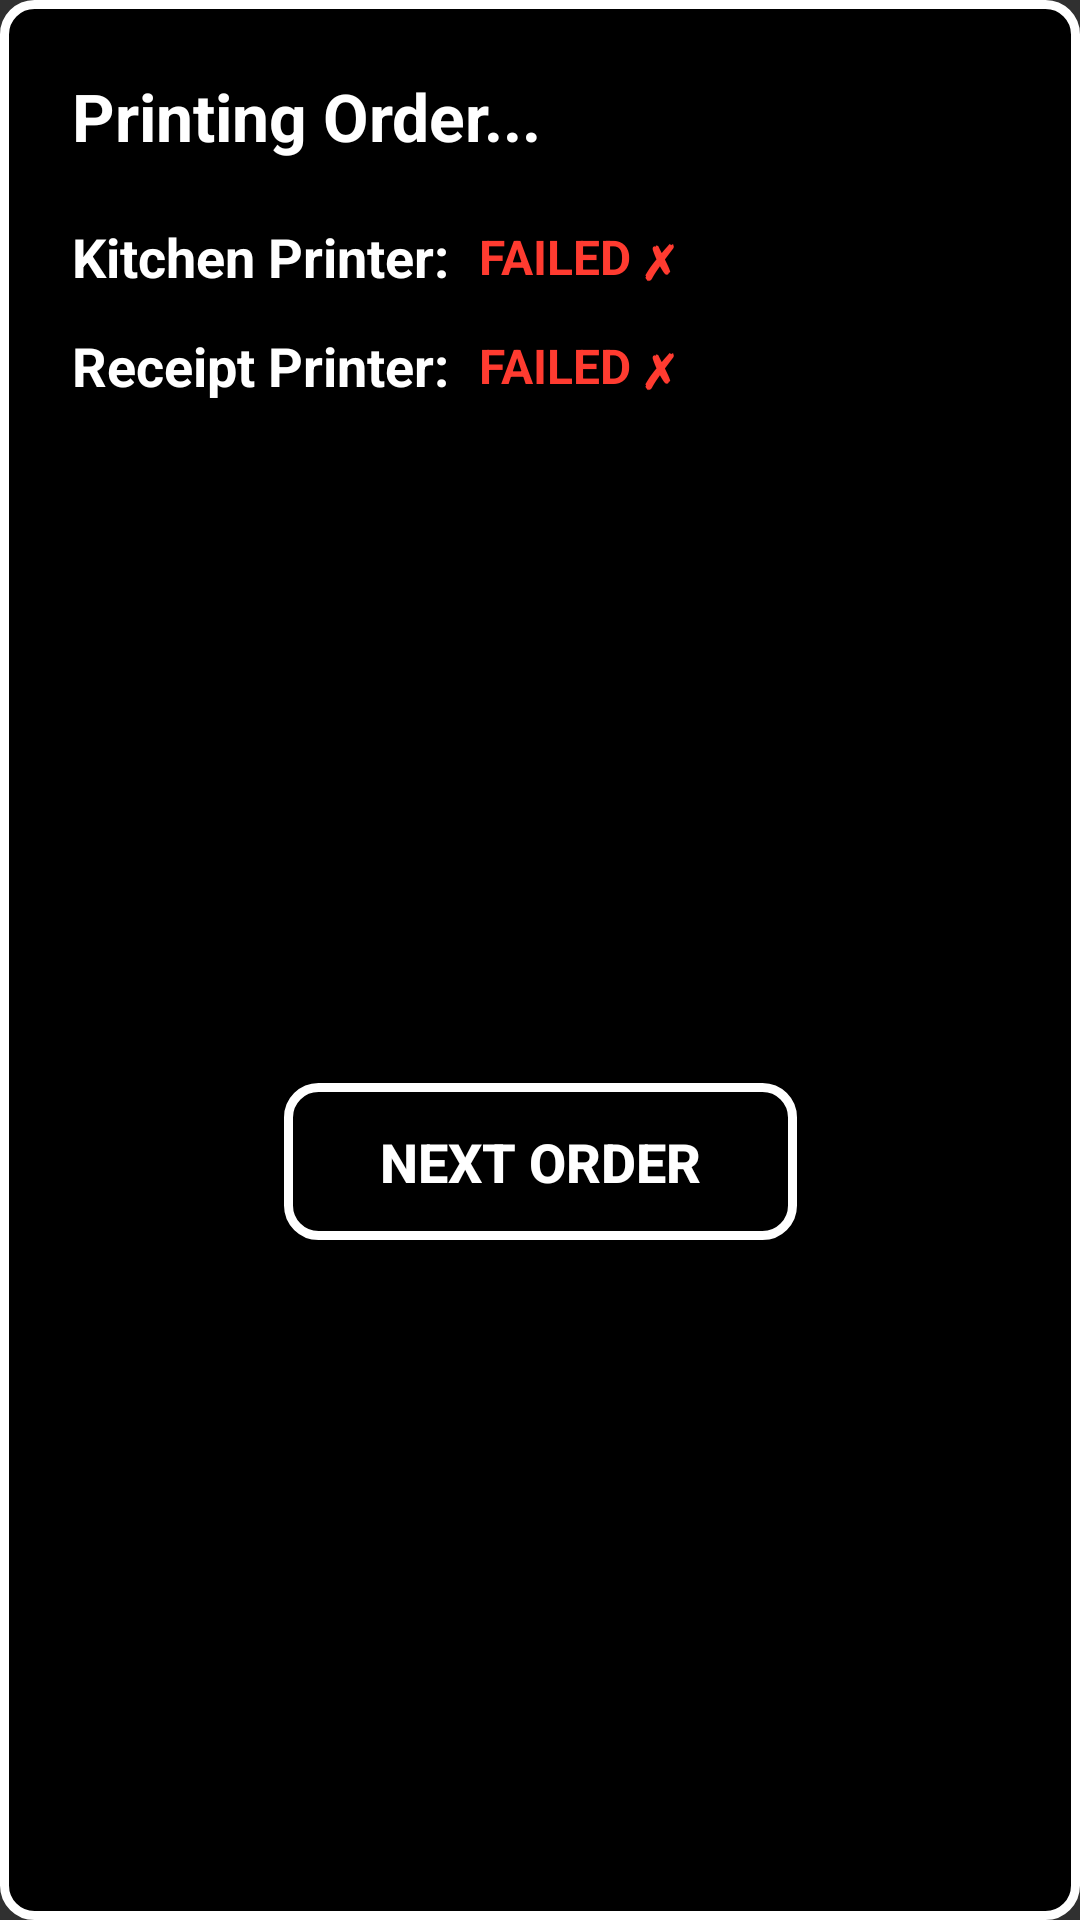

This screen was rendered from an Android layout file. Write that file and the resources it references.
<!-- AndroidManifest.xml: application theme Theme.AppCompat -->
<!-- res/layout/dialog_print.xml -->
<?xml version="1.0" encoding="utf-8"?>
<androidx.constraintlayout.widget.ConstraintLayout xmlns:android="http://schemas.android.com/apk/res/android"
    xmlns:app="http://schemas.android.com/apk/res-auto"
    xmlns:tools="http://schemas.android.com/tools"
    android:layout_width="match_parent"
    android:layout_height="wrap_content"
    android:layout_margin="12dp"
    android:background="@drawable/background_login_buttons"
    android:padding="24dp">

    <TextView
        android:id="@+id/dialog_title"
        android:layout_width="wrap_content"
        android:layout_height="wrap_content"
        android:text="Printing Order..."
        android:textColor="@color/white"
        android:textSize="22sp"
        android:textStyle="bold"
        app:layout_constraintStart_toStartOf="parent"
        app:layout_constraintTop_toTopOf="parent" />

    <include
        android:id="@+id/include2"
        layout="@layout/include_print"
        android:layout_width="match_parent"
        android:layout_height="wrap_content"
        android:layout_marginTop="20dp"
        app:layout_constraintEnd_toEndOf="parent"
        app:layout_constraintStart_toStartOf="parent"
        app:layout_constraintTop_toBottomOf="@+id/dialog_title" />

    <Button
        android:id="@+id/next_order_btn"
        android:layout_width="wrap_content"
        android:layout_height="wrap_content"
        android:layout_marginTop="24dp"
        android:background="@drawable/background_login_buttons"
        android:onClick="nextOrder"
        android:paddingHorizontal="32dp"
        android:paddingVertical="14dp"
        android:text="Next Order"
        android:textColor="@color/white"
        android:textSize="18sp"
        android:textStyle="bold"
        app:layout_constraintBottom_toBottomOf="parent"
        app:layout_constraintEnd_toEndOf="parent"
        app:layout_constraintStart_toStartOf="parent"
        app:layout_constraintTop_toBottomOf="@+id/include2" />

</androidx.constraintlayout.widget.ConstraintLayout>
<!-- res/layout/include_print.xml (included above) -->
<?xml version="1.0" encoding="utf-8"?>
<LinearLayout xmlns:android="http://schemas.android.com/apk/res/android"
    xmlns:tools="http://schemas.android.com/tools"
    android:layout_width="match_parent"
    android:layout_height="wrap_content"
    android:orientation="vertical">

    <LinearLayout
        android:id="@+id/kitchen_layout"
        android:layout_width="match_parent"
        android:layout_height="wrap_content"
        android:gravity="center_vertical"
        android:orientation="horizontal">

        <TextView
            android:id="@+id/kitchen_text_TV"
            android:layout_width="wrap_content"
            android:layout_height="wrap_content"
            android:text="Kitchen Printer:"
            android:textColor="@color/white"
            android:textSize="18sp"
            android:textStyle="bold" />

        <ProgressBar
            android:id="@+id/kitchen_progress"
            style="?android:attr/progressBarStyle"
            android:layout_width="22dp"
            android:layout_height="22dp"
            android:layout_marginStart="10dp"
            android:indeterminateTint="@color/white"
            android:visibility="gone" />

        <TextView
            android:id="@+id/kitchen_status_TV"
            android:layout_width="wrap_content"
            android:layout_height="wrap_content"
            android:layout_marginStart="10dp"
            android:textSize="16sp"
            android:textStyle="bold"
            tools:text="FAILED ✗"
            tools:textColor="#FF3B30" />

        <View
            android:layout_width="0dp"
            android:layout_height="1dp"
            android:layout_weight="1" />

        <Button
            android:id="@+id/kitchen_retry_button"
            android:layout_width="wrap_content"
            android:layout_height="38dp"
            android:layout_marginStart="12dp"
            android:background="@drawable/background_login_buttons"
            android:paddingHorizontal="16dp"
            android:text="Retry"
            android:textColor="@color/white"
            android:textSize="14sp"
            android:textStyle="bold"
            android:visibility="gone"
            tools:visibility="visible" />
    </LinearLayout>

    <LinearLayout
        android:id="@+id/receipt_layout"
        android:layout_width="match_parent"
        android:layout_height="wrap_content"
        android:layout_marginTop="12dp"
        android:gravity="center_vertical"
        android:orientation="horizontal">

        <TextView
            android:id="@+id/receipt_text_TV"
            android:layout_width="wrap_content"
            android:layout_height="wrap_content"
            android:text="Receipt Printer:"
            android:textColor="@color/white"
            android:textSize="18sp"
            android:textStyle="bold" />

        <ProgressBar
            android:id="@+id/receipt_progress"
            style="?android:attr/progressBarStyle"
            android:layout_width="22dp"
            android:layout_height="22dp"
            android:layout_marginStart="10dp"
            android:indeterminateTint="@color/white"
            android:visibility="gone" />

        <TextView
            android:id="@+id/receipt_status_TV"
            android:layout_width="wrap_content"
            android:layout_height="wrap_content"
            android:layout_marginStart="10dp"
            android:textSize="16sp"
            android:textStyle="bold"
            tools:text="FAILED ✗"
            tools:textColor="#FF3B30" />

        <View
            android:layout_width="0dp"
            android:layout_height="1dp"
            android:layout_weight="1" />

        <Button
            android:id="@+id/receipt_retry_button"
            android:layout_width="wrap_content"
            android:layout_height="38dp"
            android:layout_marginStart="12dp"
            android:background="@drawable/background_login_buttons"
            android:paddingHorizontal="16dp"
            android:text="Retry"
            android:textColor="@color/white"
            android:textSize="14sp"
            android:textStyle="bold"
            android:visibility="gone"
            tools:visibility="visible" />
    </LinearLayout>

    
    <ImageView
        android:id="@+id/kitchen_done"
        android:layout_width="0dp"
        android:layout_height="0dp"
        android:visibility="gone" />
    <ImageView
        android:id="@+id/kitchen_error"
        android:layout_width="0dp"
        android:layout_height="0dp"
        android:visibility="gone" />
    <ImageView
        android:id="@+id/receipt_done"
        android:layout_width="0dp"
        android:layout_height="0dp"
        android:visibility="gone" />
    <ImageView
        android:id="@+id/receipt_error"
        android:layout_width="0dp"
        android:layout_height="0dp"
        android:visibility="gone" />

</LinearLayout>
<!-- resources referenced by this layout -->
<resources>
  <color name="white">#FFFFFF</color>
  <!-- drawable background_login_buttons (drawable) -->
  <?xml version="1.0" encoding="UTF-8"?>
  <shape xmlns:android="http://schemas.android.com/apk/res/android">
      <solid android:color="@color/black" />
  
      <stroke android:width="3dp"
              android:color="@color/white" />
  
      <corners
              android:bottomLeftRadius="10dp"
              android:bottomRightRadius="10dp"
              android:topLeftRadius="10dp"
              android:topRightRadius="10dp" />
  </shape>
  
  
  
  
  
  
  
  
  
  
  
  
  
  
  <color name="black">#000000</color>
</resources>
